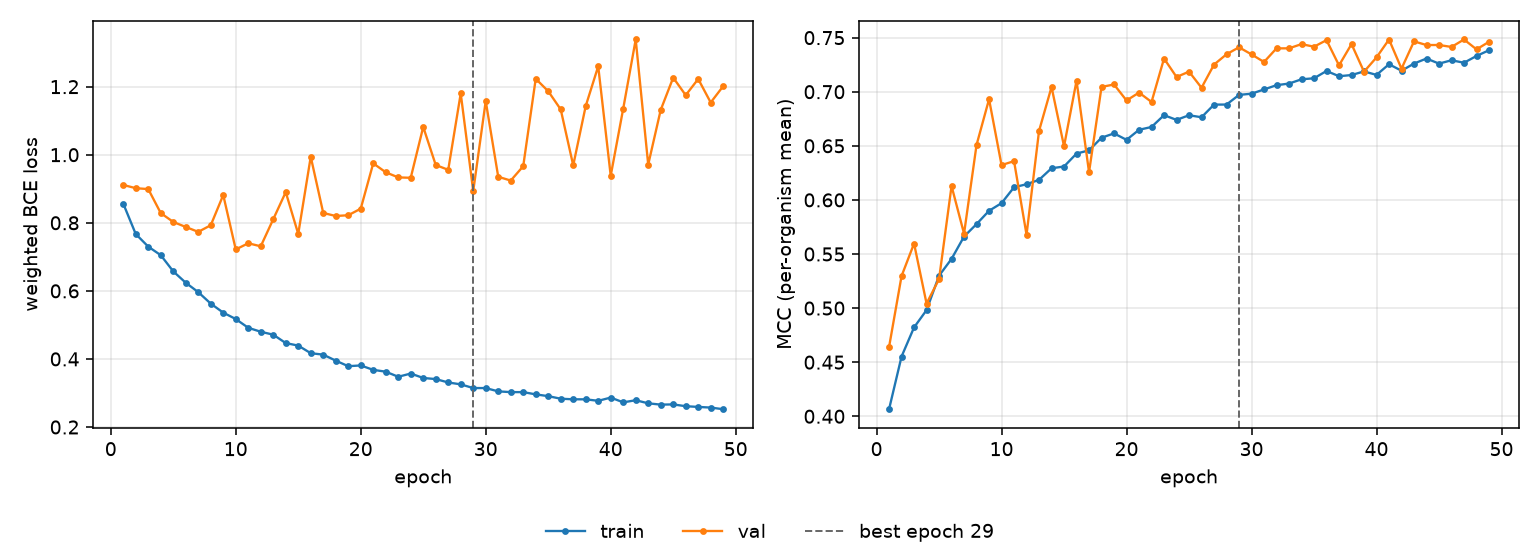

Source data for this figure (header and first rows):
epoch, tr_loss, vl_loss, tr_mcc, vl_mcc, is_best
1, 0.8563, 0.9112, 0.4065, 0.464, False
2, 0.767, 0.9017, 0.4552, 0.5296, False
3, 0.73, 0.899, 0.4821, 0.5597, False
4, 0.7049, 0.8285, 0.4981, 0.5042, False
5, 0.6573, 0.8025, 0.53, 0.5268, False
6, 0.6239, 0.7877, 0.5455, 0.6129, False
7, 0.5963, 0.7734, 0.5661, 0.5688, False
8, 0.5625, 0.7928, 0.5777, 0.6508, False
9, 0.536, 0.8816, 0.5899, 0.6931, False
10, 0.5173, 0.7217, 0.597, 0.6322, False
11, 0.4915, 0.7399, 0.6117, 0.6358, False
12, 0.4799, 0.7309, 0.6145, 0.5678, False
13, 0.4713, 0.8105, 0.6186, 0.6638, False
14, 0.4466, 0.8901, 0.6292, 0.7044, False
15, 0.4392, 0.7673, 0.6309, 0.6496, False
16, 0.4169, 0.994, 0.6428, 0.7102, False
17, 0.4127, 0.8289, 0.6458, 0.6256, False
18, 0.395, 0.82, 0.6575, 0.7044, False
19, 0.3787, 0.8222, 0.6615, 0.7067, False
20, 0.3809, 0.8415, 0.6555, 0.6919, False
21, 0.3679, 0.9747, 0.6648, 0.6992, False
22, 0.3626, 0.9484, 0.6674, 0.6905, False
23, 0.3476, 0.9334, 0.6783, 0.7307, False
24, 0.3571, 0.9322, 0.674, 0.7136, False
25, 0.3441, 1.082, 0.6783, 0.7186, False
26, 0.3408, 0.9699, 0.6764, 0.7037, False
27, 0.3309, 0.9556, 0.6881, 0.7251, False
28, 0.3253, 1.18, 0.6881, 0.7346, False
29, 0.3145, 0.8931, 0.6971, 0.7411, True
30, 0.3144, 1.158, 0.6982, 0.7345, False
31, 0.3047, 0.9353, 0.7021, 0.7275, False
32, 0.3025, 0.9241, 0.706, 0.7401, False
33, 0.3026, 0.9663, 0.7075, 0.7401, False
34, 0.2959, 1.223, 0.7115, 0.744, False
35, 0.2907, 1.187, 0.7124, 0.7416, False
36, 0.2832, 1.133, 0.7192, 0.7477, False
37, 0.2814, 0.9687, 0.7143, 0.7244, False
38, 0.2814, 1.143, 0.7154, 0.744, False
39, 0.277, 1.26, 0.7188, 0.7185, False
40, 0.2865, 0.9383, 0.7155, 0.7317, False
41, 0.2725, 1.135, 0.7254, 0.7483, False
42, 0.2787, 1.339, 0.7194, 0.7213, False
43, 0.2696, 0.9711, 0.726, 0.7465, False
44, 0.2658, 1.132, 0.7307, 0.7431, False
45, 0.2664, 1.226, 0.726, 0.7432, False
46, 0.2611, 1.175, 0.7291, 0.7414, False
47, 0.2591, 1.223, 0.7268, 0.7483, False
48, 0.2571, 1.153, 0.7331, 0.7392, False
49, 0.2523, 1.201, 0.7383, 0.7461, False
